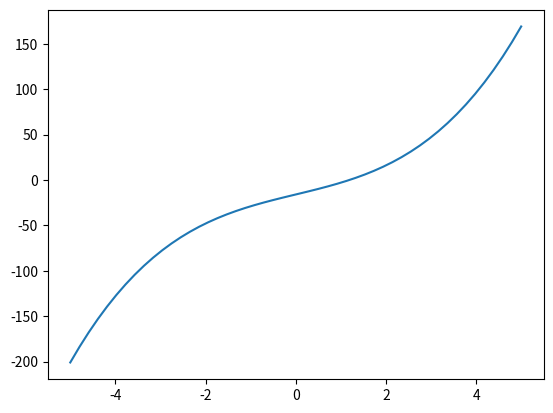

This chart was generated by the following Python code:
import matplotlib.pyplot as plt
import numpy as np 

x = np.linspace(-5,5)
y= x**3 + 12*x -16

plt.plot(x,y)
plt.show()
